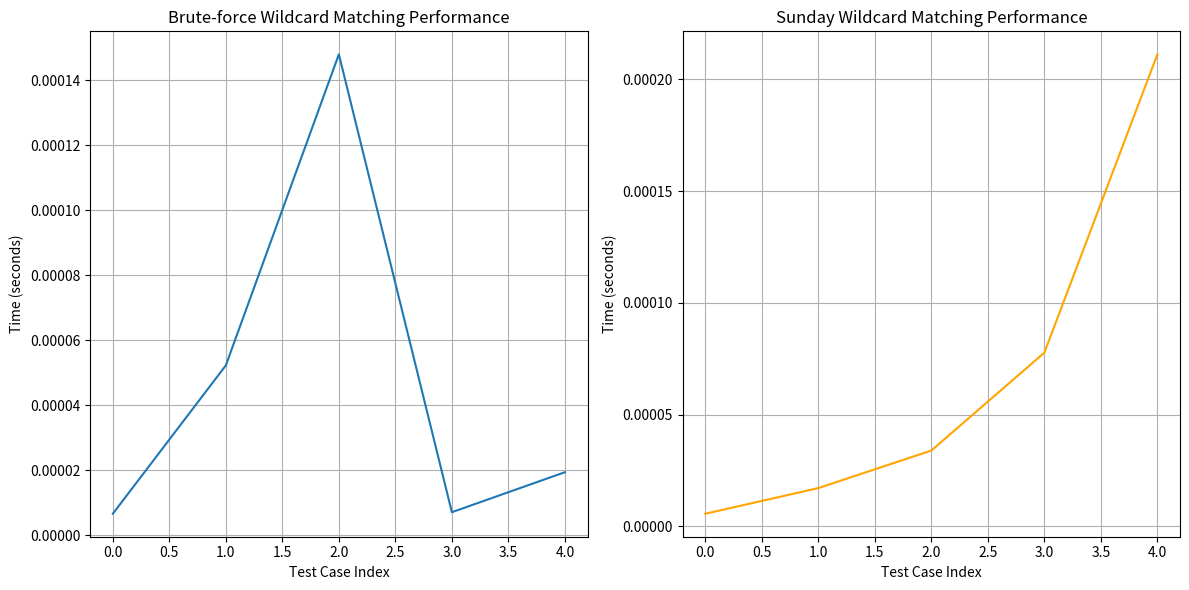

Write the Python code that produced this figure.
import time
import random
import string
import matplotlib.pyplot as plt
from collections import deque


class WildcardStringMatching:
    def __init__(self):
        self.results_brute_force = []
        self.results_sunday = []
        self.patterns_brute_force = []
        self.patterns_sunday = []
        self.texts_brute_force = []
        self.texts_sunday = []

    def preprocess_pattern(self, pattern):
        """Preprocess the pattern by handling escape sequences and converting to list."""
        processed = []
        escape = False
        for char in pattern:
            if escape:
                processed.append(char)
                escape = False
            elif char == "\\":
                escape = True
            else:
                processed.append(char)
        return processed

    def char_match(self, char, pattern_char):
        """Check if a single character matches a pattern character."""
        return pattern_char == "?" or char == pattern_char

    def brute_force_wildcard(self, text, pattern):
        """Brute Force algorithm with wildcard support (iterative)."""
        start_time = time.time()
        processed_pattern = self.preprocess_pattern(pattern)
        n, m = len(text), len(processed_pattern)
        found = False

        if processed_pattern == ["*"]:
            return True, time.time() - start_time

        effective_pattern_len = len([c for c in processed_pattern if c != "*"])
        if effective_pattern_len > n:
            return False, time.time() - start_time

        stack = deque([(0, 0)])  # (text_pos, pattern_pos)
        while stack:
            text_pos, pattern_pos = stack.pop()
            if pattern_pos == m:
                found = True
                break

            if text_pos == n:
                continue

            if processed_pattern[pattern_pos] == "*":
                # '*' matches zero or more characters, push next possible positions
                stack.append((text_pos + 1, pattern_pos))  # Skip one character in text
                stack.append((text_pos, pattern_pos + 1))  # Skip '*' in pattern
            elif self.char_match(text[text_pos], processed_pattern[pattern_pos]):
                # Match the character, continue with next positions
                stack.append((text_pos + 1, pattern_pos + 1))
            else:
                continue

        return found, time.time() - start_time

    def sunday_wildcard(self, text, pattern):
        """Sunday algorithm with wildcard support."""
        start_time = time.time()
        processed_pattern = self.preprocess_pattern(pattern)
        n, m = len(text), len(processed_pattern)
        i = 0

        while i <= n - m:
            j = 0
            while j < m and (i + j < n) and (self.char_match(text[i + j], processed_pattern[j]) or processed_pattern[j] == "*"):
                if processed_pattern[j] == "*":
                    # Handle '*' by matching zero or more characters
                    matched = False
                    for k in range(i + j, n):
                        if j + 1 < m and (self.char_match(text[k], processed_pattern[j + 1]) or processed_pattern[j + 1] == "*"):
                            i = k  # Move i to the next character after the match
                            j += 1
                            matched = True
                            break
                    if not matched:
                        break  # If no match was found for '*', exit the loop
                else:
                    j += 1

            if j == m:
                return True, time.time() - start_time  # Pattern matched

            # Move i to the next possible position (following Sunday algorithm)
            i += 1

        return False, time.time() - start_time

    def generate_random_text(self, length):
        """Generate a random text of the specified length."""
        return "".join(
            random.choices(string.ascii_lowercase + string.ascii_uppercase, k=length)
        )

    def generate_pattern_with_wildcards(self, pattern, num_wildcards):
        """Generate a pattern with random wildcards inserted at random positions."""
        pattern_list = list(pattern)
        for _ in range(num_wildcards):
            index = random.randint(0, len(pattern_list) - 1)
            pattern_list[index] = "*"
        return "".join(pattern_list)

    def benchmark(self, text_lengths, pattern, num_tests=100, max_wildcards=5):
        """Benchmark matching performance with varying text lengths."""
        # Brute Force Benchmark
        print("Running Brute-force Benchmark...")
        for length in text_lengths:
            avg_time = 0
            for _ in range(num_tests):
                text = self.generate_random_text(length)
                pattern_with_wildcards = self.generate_pattern_with_wildcards(
                    pattern, random.randint(0, max_wildcards)
                )
                found, duration = self.brute_force_wildcard(
                    text, pattern_with_wildcards
                )
                avg_time += duration
            avg_time /= num_tests
            self.results_brute_force.append(avg_time)
            self.patterns_brute_force.append(pattern_with_wildcards)
            self.texts_brute_force.append(text)
            print(f"Brute-force: Completed for text length {length}")

        # Sunday Benchmark
        print("Running Sunday Benchmark...")
        for length in text_lengths:
            avg_time = 0
            for _ in range(num_tests):
                text = self.generate_random_text(length)
                pattern_with_wildcards = self.generate_pattern_with_wildcards(
                    pattern, random.randint(0, max_wildcards)
                )
                found, duration = self.sunday_wildcard(text, pattern_with_wildcards)
                avg_time += duration
            avg_time /= num_tests
            self.results_sunday.append(avg_time)
            self.patterns_sunday.append(pattern_with_wildcards)
            self.texts_sunday.append(text)
            print(f"Sunday: Completed for text length {length}")

    def plot_results(self):
        """Plot the results of the benchmarking for both algorithms."""
        print("Plotting results...")
        plt.figure(figsize=(12, 6))

        # Plot Brute Force results
        plt.subplot(1, 2, 1)
        plt.plot(
            range(len(self.results_brute_force)),
            self.results_brute_force,
            label="Brute-force",
        )
        plt.title("Brute-force Wildcard Matching Performance")
        plt.xlabel("Test Case Index")
        plt.ylabel("Time (seconds)")
        plt.grid(True)

        # Plot Sunday results
        plt.subplot(1, 2, 2)
        plt.plot(
            range(len(self.results_sunday)),
            self.results_sunday,
            label="Sunday",
            color="orange",
        )
        plt.title("Sunday Wildcard Matching Performance")
        plt.xlabel("Test Case Index")
        plt.ylabel("Time (seconds)")
        plt.grid(True)

        plt.tight_layout()
        plt.show()

    def save_results_to_csv(
        self,
        filename_brute_force="brute_force_benchmark_results.csv",
        filename_sunday="sunday_benchmark_results.csv",
    ):
        """Save the benchmark results to CSV files."""
        print("Saving results to CSV files...")
        # Save Brute Force results
        with open(filename_brute_force, "w") as file:
            file.write("Pattern,Text Length,Time\n")
            for pattern, text, time in zip(
                self.patterns_brute_force,
                self.texts_brute_force,
                self.results_brute_force,
            ):
                file.write(f"{pattern},{len(text)},{time}\n")
        print(f"Brute-force results saved to {filename_brute_force}")

        # Save Sunday results
        with open(filename_sunday, "w") as file:
            file.write("Pattern,Text Length,Time\n")
            for pattern, text, time in zip(
                self.patterns_sunday, self.texts_sunday, self.results_sunday
            ):
                file.write(f"{pattern},{len(text)},{time}\n")
        print(f"Sunday results saved to {filename_sunday}")


# Example usage of the class
if __name__ == "__main__":
    wsm = WildcardStringMatching()
    print("Starting benchmarking...")
    wsm.benchmark(text_lengths=[10, 50, 100, 200, 500], pattern="a?b*c", num_tests=10)
    wsm.plot_results()
    wsm.save_results_to_csv()
    print("Benchmarking complete.")
